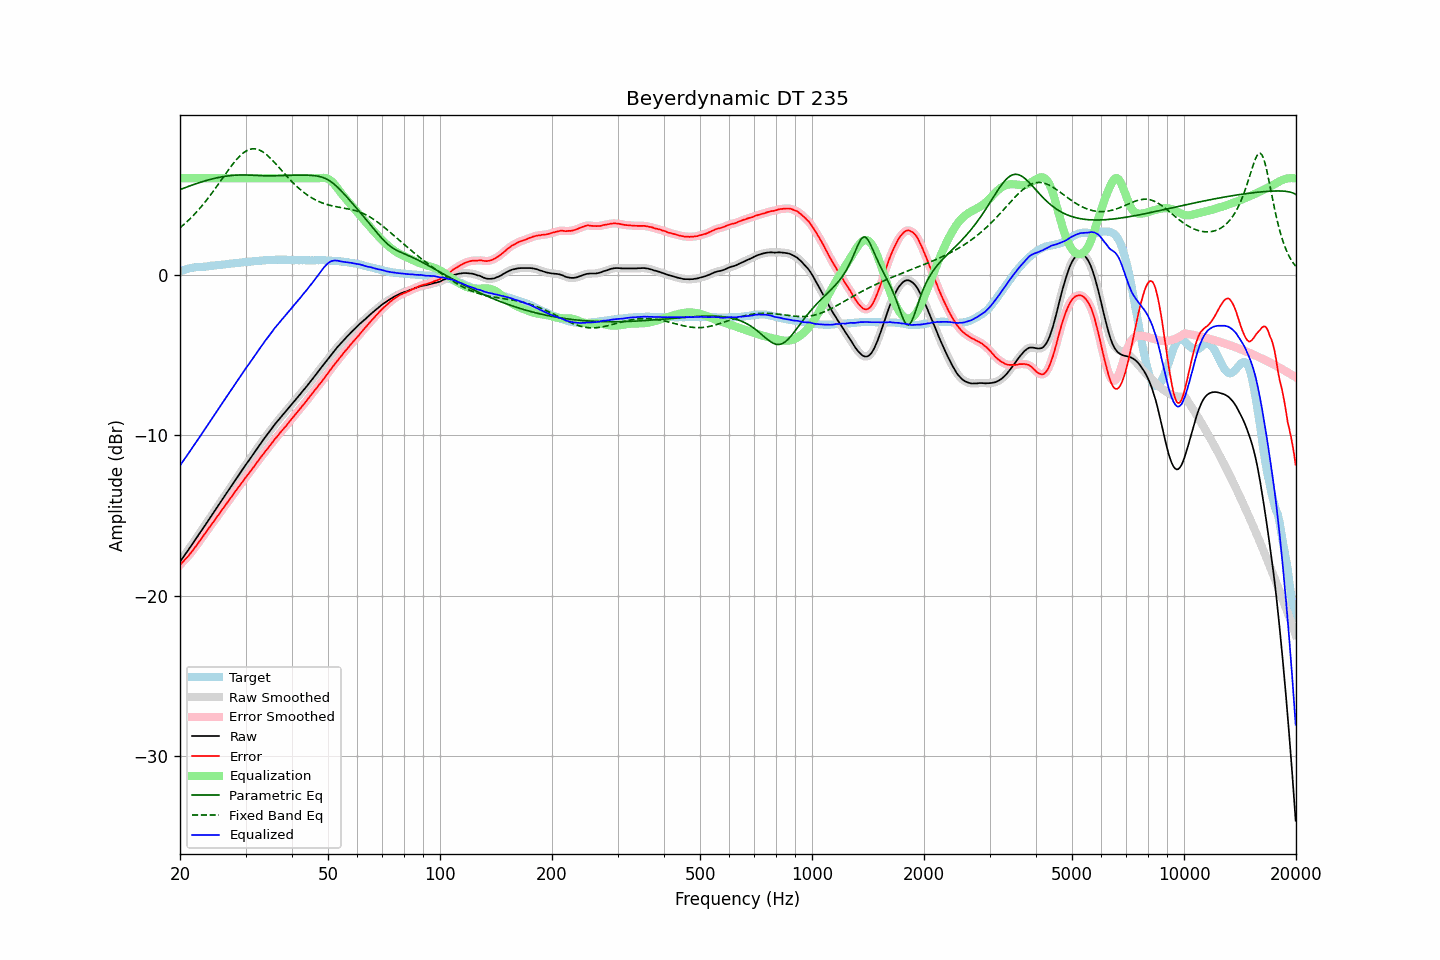

The table this chart was drawn from, first rows:
frequency, raw, error, smoothed, error_smoothed, equalization, parametric_eq, fixed_band_eq, equalized_raw, equalized_smoothed, target
20.00, -17.88, -18.08, -17.88, -18.08, 6.00, 5.29, 2.91, -11.88, -11.88, 0.20
20.20, -17.74, -17.98, -17.74, -17.97, 6.00, 5.33, 3.00, -11.74, -11.74, 0.24
20.40, -17.59, -17.87, -17.60, -17.87, 6.00, 5.37, 3.08, -11.59, -11.60, 0.28
20.61, -17.46, -17.75, -17.46, -17.76, 6.00, 5.41, 3.17, -11.46, -11.46, 0.29
20.81, -17.31, -17.65, -17.31, -17.65, 6.00, 5.45, 3.26, -11.31, -11.31, 0.34
21.02, -17.17, -17.55, -17.17, -17.54, 6.00, 5.48, 3.36, -11.17, -11.17, 0.37
21.23, -17.02, -17.42, -17.03, -17.42, 6.00, 5.52, 3.45, -11.02, -11.03, 0.39
21.44, -16.88, -17.30, -16.88, -17.30, 6.00, 5.56, 3.55, -10.88, -10.88, 0.41
21.66, -16.74, -17.17, -16.73, -17.16, 6.00, 5.59, 3.65, -10.74, -10.73, 0.43
21.87, -16.58, -17.03, -16.59, -17.03, 6.00, 5.63, 3.76, -10.58, -10.59, 0.44
22.09, -16.44, -16.91, -16.44, -16.90, 6.00, 5.66, 3.87, -10.44, -10.44, 0.46
22.31, -16.29, -16.76, -16.29, -16.76, 6.00, 5.70, 3.98, -10.29, -10.29, 0.47
22.54, -16.15, -16.62, -16.14, -16.62, 6.00, 5.73, 4.09, -10.15, -10.14, 0.47
22.76, -15.99, -16.47, -16.00, -16.48, 6.00, 5.76, 4.21, -9.99, -10.00, 0.48
22.99, -15.85, -16.34, -15.85, -16.33, 6.00, 5.79, 4.32, -9.85, -9.85, 0.48
23.22, -15.70, -16.20, -15.70, -16.19, 6.00, 5.82, 4.45, -9.70, -9.70, 0.49
23.45, -15.55, -16.05, -15.56, -16.05, 6.00, 5.85, 4.57, -9.55, -9.56, 0.50
23.69, -15.41, -15.92, -15.40, -15.92, 6.00, 5.88, 4.70, -9.41, -9.40, 0.51
23.92, -15.25, -15.78, -15.25, -15.78, 6.00, 5.91, 4.83, -9.25, -9.25, 0.53
24.16, -15.10, -15.65, -15.10, -15.65, 6.00, 5.93, 4.96, -9.10, -9.10, 0.55
24.40, -14.95, -15.51, -14.95, -15.51, 6.00, 5.96, 5.10, -8.95, -8.95, 0.56
24.65, -14.80, -15.36, -14.80, -15.37, 6.00, 5.98, 5.23, -8.80, -8.80, 0.56
24.89, -14.65, -15.23, -14.65, -15.23, 6.00, 6.01, 5.37, -8.65, -8.65, 0.58
25.14, -14.50, -15.09, -14.50, -15.09, 6.00, 6.03, 5.51, -8.50, -8.50, 0.59
25.39, -14.35, -14.95, -14.35, -14.95, 6.00, 6.05, 5.65, -8.35, -8.35, 0.60
25.65, -14.20, -14.81, -14.20, -14.81, 6.00, 6.07, 5.79, -8.20, -8.20, 0.61
25.91, -14.06, -14.67, -14.05, -14.67, 6.00, 6.09, 5.94, -8.06, -8.05, 0.62
26.16, -13.90, -14.53, -13.90, -14.53, 6.00, 6.11, 6.08, -7.90, -7.90, 0.63
26.43, -13.76, -14.39, -13.75, -14.39, 6.00, 6.12, 6.22, -7.76, -7.75, 0.64
26.69, -13.60, -14.26, -13.60, -14.25, 6.00, 6.14, 6.36, -7.60, -7.60, 0.65
26.96, -13.46, -14.12, -13.46, -14.12, 6.00, 6.15, 6.50, -7.46, -7.46, 0.66
27.23, -13.31, -13.98, -13.30, -13.98, 6.00, 6.16, 6.64, -7.31, -7.30, 0.67
27.50, -13.15, -13.85, -13.15, -13.84, 6.00, 6.17, 6.77, -7.15, -7.15, 0.69
27.77, -13.00, -13.69, -13.00, -13.70, 6.00, 6.18, 6.90, -7.00, -7.00, 0.69
28.05, -12.85, -13.56, -12.86, -13.56, 6.00, 6.19, 7.03, -6.85, -6.86, 0.71
28.33, -12.71, -13.42, -12.71, -13.43, 6.00, 6.20, 7.15, -6.71, -6.71, 0.71
28.62, -12.57, -13.30, -12.56, -13.29, 6.00, 6.20, 7.26, -6.57, -6.56, 0.73
28.90, -12.41, -13.15, -12.42, -13.15, 6.00, 6.20, 7.37, -6.41, -6.42, 0.74
29.19, -12.26, -13.01, -12.27, -13.02, 6.00, 6.21, 7.46, -6.26, -6.27, 0.75
29.48, -12.12, -12.89, -12.12, -12.88, 6.00, 6.21, 7.55, -6.12, -6.12, 0.77
29.78, -11.98, -12.75, -11.97, -12.75, 6.00, 6.21, 7.62, -5.98, -5.97, 0.78
30.08, -11.83, -12.61, -11.83, -12.62, 6.00, 6.20, 7.69, -5.83, -5.83, 0.78
30.38, -11.70, -12.49, -11.69, -12.49, 6.00, 6.20, 7.74, -5.70, -5.69, 0.79
30.68, -11.55, -12.36, -11.55, -12.35, 6.00, 6.20, 7.79, -5.55, -5.55, 0.80
30.99, -11.42, -12.23, -11.41, -12.23, 6.00, 6.19, 7.81, -5.42, -5.41, 0.81
31.30, -11.27, -12.09, -11.27, -12.09, 6.00, 6.19, 7.83, -5.27, -5.27, 0.82
31.61, -11.12, -11.96, -11.12, -11.96, 6.00, 6.18, 7.84, -5.12, -5.12, 0.84
31.93, -10.98, -11.81, -10.98, -11.82, 6.00, 6.18, 7.83, -4.98, -4.98, 0.84
32.24, -10.83, -11.68, -10.83, -11.68, 6.00, 6.17, 7.81, -4.83, -4.83, 0.85
32.57, -10.69, -11.54, -10.69, -11.54, 6.00, 6.17, 7.77, -4.69, -4.69, 0.85
32.89, -10.54, -11.42, -10.54, -11.41, 6.00, 6.16, 7.73, -4.54, -4.54, 0.87
33.22, -10.40, -11.28, -10.40, -11.28, 6.00, 6.16, 7.67, -4.40, -4.40, 0.87
33.55, -10.26, -11.15, -10.26, -11.15, 6.00, 6.16, 7.61, -4.26, -4.26, 0.89
33.89, -10.12, -11.01, -10.13, -11.02, 6.00, 6.15, 7.54, -4.12, -4.13, 0.89
34.23, -9.99, -10.90, -9.99, -10.89, 6.00, 6.15, 7.45, -3.99, -3.99, 0.91
34.57, -9.86, -10.77, -9.86, -10.77, 6.00, 6.15, 7.37, -3.86, -3.86, 0.91
34.92, -9.73, -10.64, -9.73, -10.64, 6.00, 6.15, 7.27, -3.73, -3.73, 0.91
35.27, -9.60, -10.52, -9.59, -10.51, 6.00, 6.15, 7.17, -3.60, -3.59, 0.92
35.62, -9.45, -10.37, -9.46, -10.38, 6.00, 6.15, 7.07, -3.45, -3.46, 0.92
35.97, -9.32, -10.24, -9.33, -10.25, 6.00, 6.15, 6.96, -3.32, -3.33, 0.92
... 635 more rows
